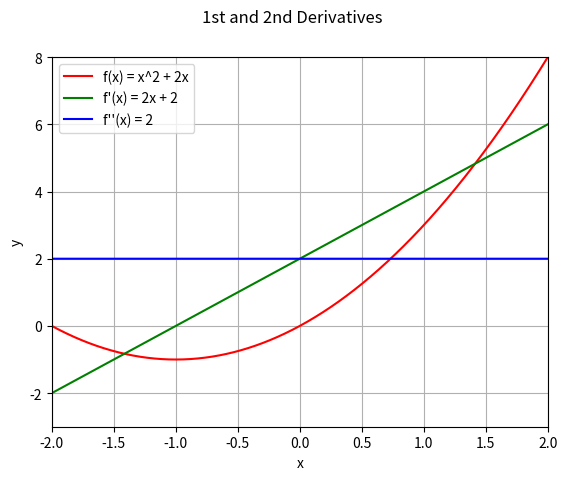

The script that saved this image:
#!/usr/bin/python

# source code to generate the graph on slide 23
# of lecture 2.
# [redacted]

import numpy as np
import matplotlib.pyplot as plt

def lec_02_03():
    def f(x): return x**2 + 2.0*x
    def fderiv1(x): return (2.0*x) + 2.0
    def fderiv2(x): return 2.0
    xvals1 = np.linspace(-5, 5, 10000)
    yvals0 = np.array([f(x) for x in xvals1])
    yvals1 = np.array([fderiv1(x) for x in xvals1])    
    yvals2 = np.array([fderiv2(x) for x in xvals1])

    fig1 = plt.figure(1)
    fig1.suptitle('1st and 2nd Derivatives')
    plt.xlabel('x')
    plt.ylabel('y')
    plt.ylim([-3, 8])
    plt.xlim([-2, 2])
    plt.grid()
    plt.plot(xvals1, yvals0, label="f(x) = x^2 + 2x", c='r') 
    plt.plot(xvals1, yvals1, label="f'(x) = 2x + 2", c='g')
    plt.plot(xvals1, yvals2, label="f''(x) = 2", c='b')
    plt.legend(loc='best')
    plt.show()

if __name__ == '__main__':
    lec_02_03()
